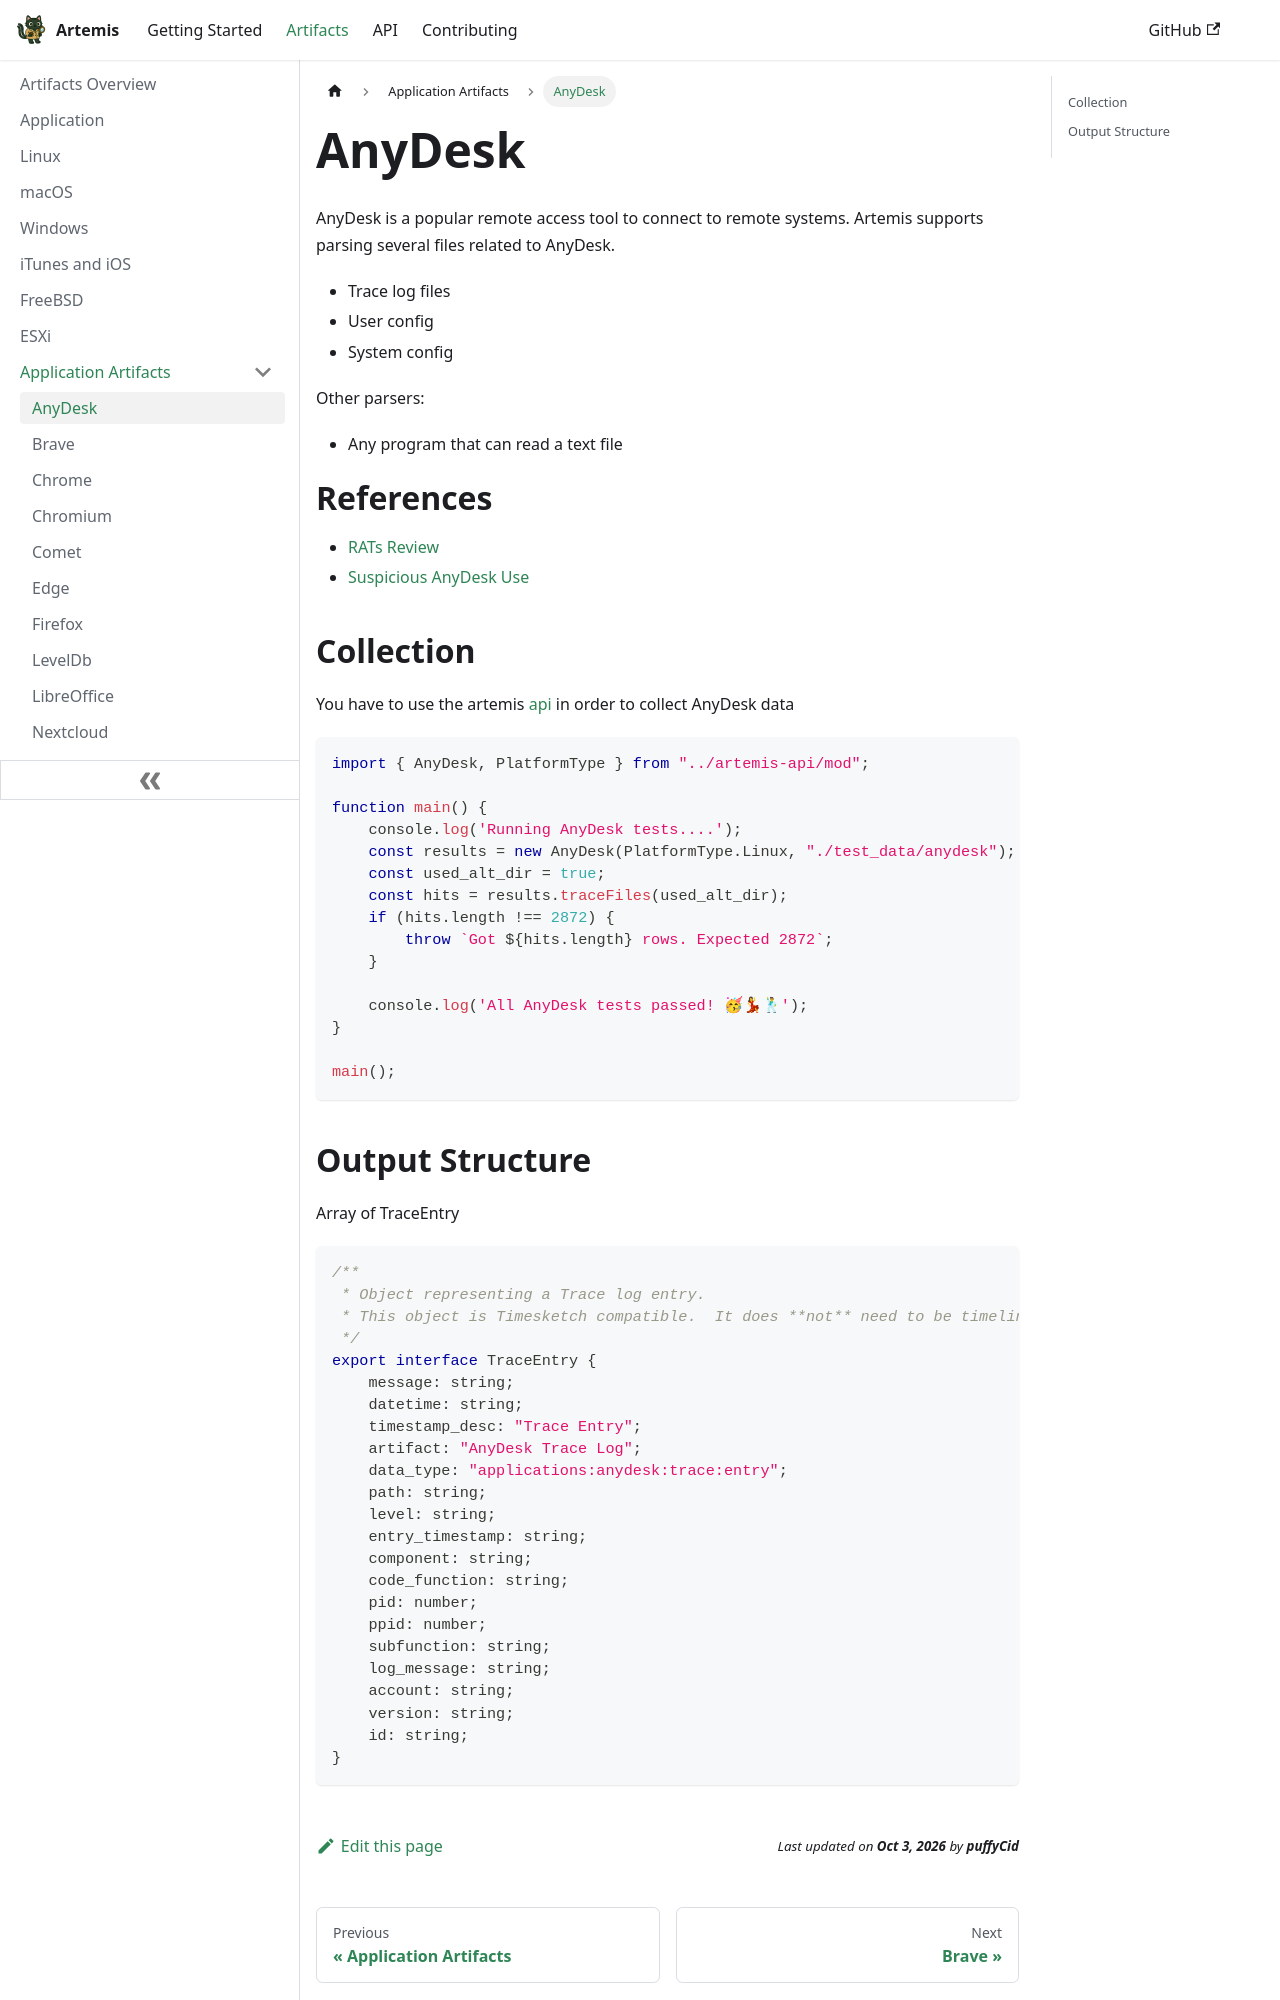

repository: puffyCid/artemis-api · page: docs/Artifacts/Application Artifacts/anydesk.html · generator: docusaurus

---
description: AnyDesk Remote Access Tool 
keywords:
  - remote access tool
  - remote monitoring and management 
---

# AnyDesk

AnyDesk is a popular remote access tool to connect to remote systems.
Artemis supports parsing several files related to AnyDesk.

- Trace log files
- User config
- System config

Other parsers:

- Any program that can read a text file

# References

- [RATs Review](https://www.synacktiv.com/publications/legitimate-rats-a-comprehensive-forensic-analysis-of-the-usual-suspects#anydesk)
- [Suspicious AnyDesk Use](https://www.cybertriage.com/blog/dfir-next-steps-suspicious-anydesk-use/)

## Collection

You have to use the artemis [api](../../API/overview.md) in order to collect AnyDesk data

```typescript
import { AnyDesk, PlatformType } from "../artemis-api/mod";

function main() {
    console.log('Running AnyDesk tests....');
    const results = new AnyDesk(PlatformType.Linux, "./test_data/anydesk");
    const used_alt_dir = true;
    const hits = results.traceFiles(used_alt_dir);
    if (hits.length !== 2872) {
        throw `Got ${hits.length} rows. Expected 2872`;
    }
    
    console.log('All AnyDesk tests passed! 🥳💃🕺');
}

main();
```
